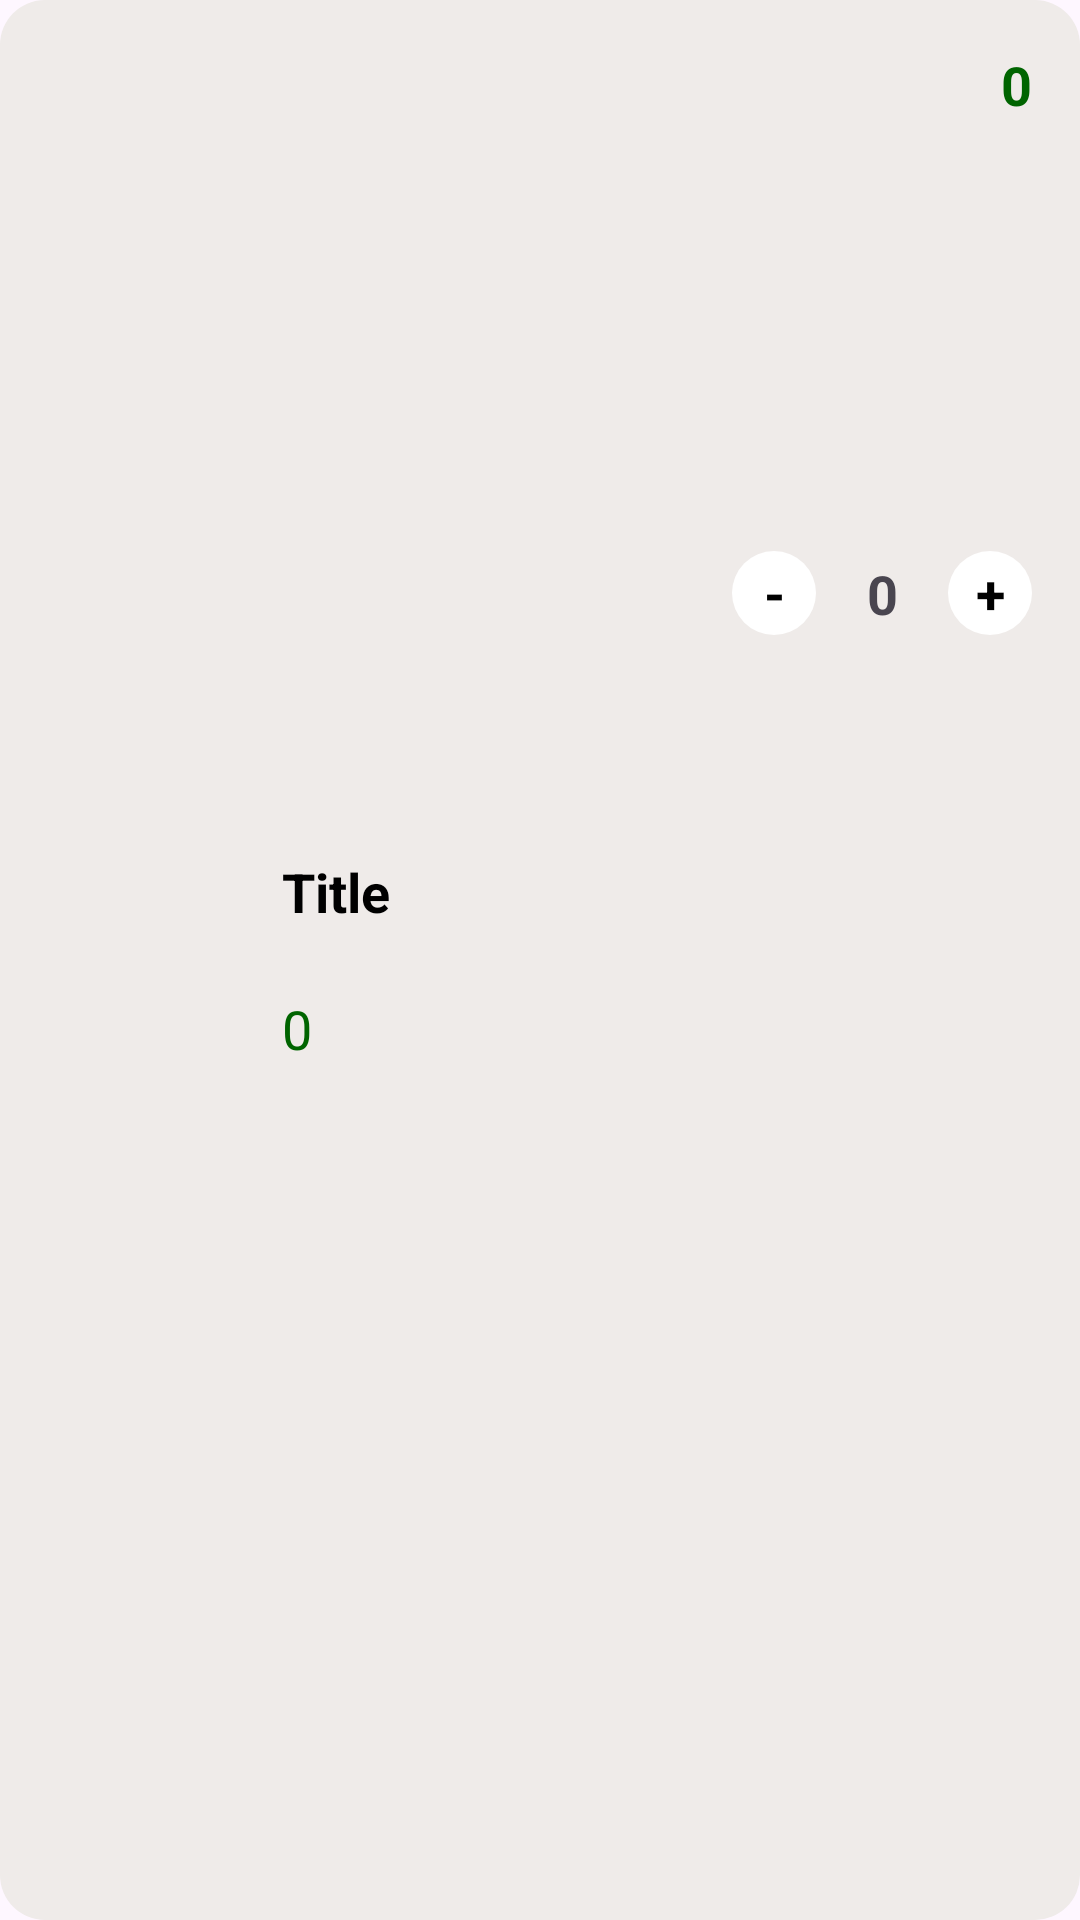

This screen was rendered from an Android layout file. Write that file and the resources it references.
<!-- AndroidManifest.xml: application theme Theme.GroceryShop01 -->
<!-- res/layout/viewholder_cart.xml -->
<?xml version="1.0" encoding="utf-8"?>
<androidx.constraintlayout.widget.ConstraintLayout xmlns:android="http://schemas.android.com/apk/res/android"
    xmlns:app="http://schemas.android.com/apk/res-auto"
    xmlns:tools="http://schemas.android.com/tools"
    android:layout_width="match_parent"
    android:layout_height="100dp"
    android:layout_marginTop="8dp"
    android:layout_marginBottom="8dp"
    android:background="@drawable/tile_bg">

    <View
        android:id="@+id/view3"
        android:layout_width="70dp"
        android:layout_height="70dp"
        android:layout_marginStart="8dp"
        android:layout_marginTop="8dp"
        android:layout_marginBottom="8dp"
        android:background="@drawable/white_bg2"
        app:layout_constraintBottom_toBottomOf="parent"
        app:layout_constraintStart_toStartOf="parent"
        app:layout_constraintTop_toTopOf="parent" />

    <ImageView
        android:id="@+id/menuBtn"
        android:layout_width="64dp"
        android:layout_height="64dp"
        app:layout_constraintBottom_toBottomOf="@+id/view3"
        app:layout_constraintEnd_toEndOf="@+id/view3"
        app:layout_constraintStart_toStartOf="@+id/view3"
        app:layout_constraintTop_toTopOf="@+id/view3"
        app:srcCompat="@drawable/orange" />

    <TextView
        android:id="@+id/titleTxt"
        android:layout_width="wrap_content"
        android:layout_height="wrap_content"
        android:layout_marginStart="16dp"
        android:text="Title"
        android:textColor="@color/black"
        android:textSize="18sp"
        android:textStyle="bold"
        app:layout_constraintStart_toEndOf="@+id/view3"
        app:layout_constraintTop_toTopOf="@+id/view3" />

    <TextView
        android:id="@+id/feeEachItem"
        android:layout_width="wrap_content"
        android:layout_height="wrap_content"
        android:layout_marginStart="16dp"
        android:text="0"
        android:textColor="@color/dark_green"
        android:textSize="18dp"
        app:layout_constraintBottom_toBottomOf="@+id/view3"
        app:layout_constraintStart_toEndOf="@+id/view3" />

    <TextView
        android:id="@+id/totalEachItem"
        android:layout_width="wrap_content"
        android:layout_height="wrap_content"
        android:layout_marginEnd="16dp"
        android:layout_marginTop="16dp"
        android:text="0"
        android:textStyle="bold"
        android:textSize="18dp"
        android:textColor="@color/dark_green"
        app:layout_constraintEnd_toEndOf="parent"
        app:layout_constraintTop_toTopOf="parent" />

    <androidx.constraintlayout.widget.ConstraintLayout
        android:layout_width="100dp"
        android:layout_height="wrap_content"
        app:layout_constraintBottom_toBottomOf="@+id/feeEachItem"
        app:layout_constraintEnd_toEndOf="@+id/totalEachItem"
        app:layout_constraintTop_toBottomOf="@+id/totalEachItem">

        <TextView
            android:id="@+id/plusCartBtn"
            android:layout_width="28dp"
            android:layout_height="28dp"
            android:textSize="18dp"
            android:text="+"
            android:gravity="center"
            android:textColor="@color/black"
            android:textStyle="bold"
            android:background="@drawable/white_bg4"
            app:layout_constraintBottom_toBottomOf="parent"
            app:layout_constraintEnd_toEndOf="parent"
            app:layout_constraintTop_toTopOf="parent" />

        <TextView
            android:id="@+id/numberItemTxt"
            android:layout_width="wrap_content"
            android:layout_height="wrap_content"
            android:text="0"
            android:textSize="18dp"
            android:textStyle="bold"
            android:layout_marginEnd="12dp"
            android:layout_marginStart="12dp"
            app:layout_constraintBottom_toBottomOf="parent"
            app:layout_constraintEnd_toStartOf="@+id/plusCartBtn"
            app:layout_constraintStart_toEndOf="@+id/minusCartBtn"
            app:layout_constraintTop_toTopOf="parent" />

        <TextView
            android:id="@+id/minusCartBtn"
            android:layout_width="28dp"
            android:layout_height="28dp"
            android:background="@drawable/white_bg4"
            android:gravity="center"
            android:text="-"
            android:textColor="@color/black"
            android:textSize="18dp"
            android:textStyle="bold"
            app:layout_constraintBottom_toBottomOf="parent"
            app:layout_constraintStart_toStartOf="parent"
            app:layout_constraintTop_toTopOf="parent" />
    </androidx.constraintlayout.widget.ConstraintLayout>
</androidx.constraintlayout.widget.ConstraintLayout>
<!-- resources referenced by this layout -->
<resources>
  <color name="black">#FF000000</color>
  <color name="dark_green">#006400</color>
  <!-- drawable tile_bg (drawable) -->
  <?xml version="1.0" encoding="utf-8"?>
  <selector xmlns:android="http://schemas.android.com/apk/res/android">
  <item>
      <shape android:shape="rectangle">
          <corners android:radius="15dp" />
          <solid android:color="@color/light_brown_50" />
      </shape>
  </item>
  </selector>
  <!-- drawable white_bg4 (drawable) -->
  <?xml version="1.0" encoding="utf-8"?>
  <selector xmlns:android="http://schemas.android.com/apk/res/android">
      <item>
          <shape android:shape="rectangle">
              <corners android:bottomLeftRadius="15dp" android:bottomRightRadius="15dp"
                  android:topRightRadius="15dp" android:topLeftRadius="15dp"/>
              <solid android:color="@color/white" />
          </shape>
      </item>
  </selector>
  <style name="Theme.GroceryShop01" parent="Base.Theme.GroceryShop01" />
  <color name="light_brown_50">#EFEBE9</color>
  <color name="white">#FFFFFFFF</color>
  <style name="Base.Theme.GroceryShop01" parent="Theme.Material3.DayNight.NoActionBar">
          
          
      </style>
</resources>
